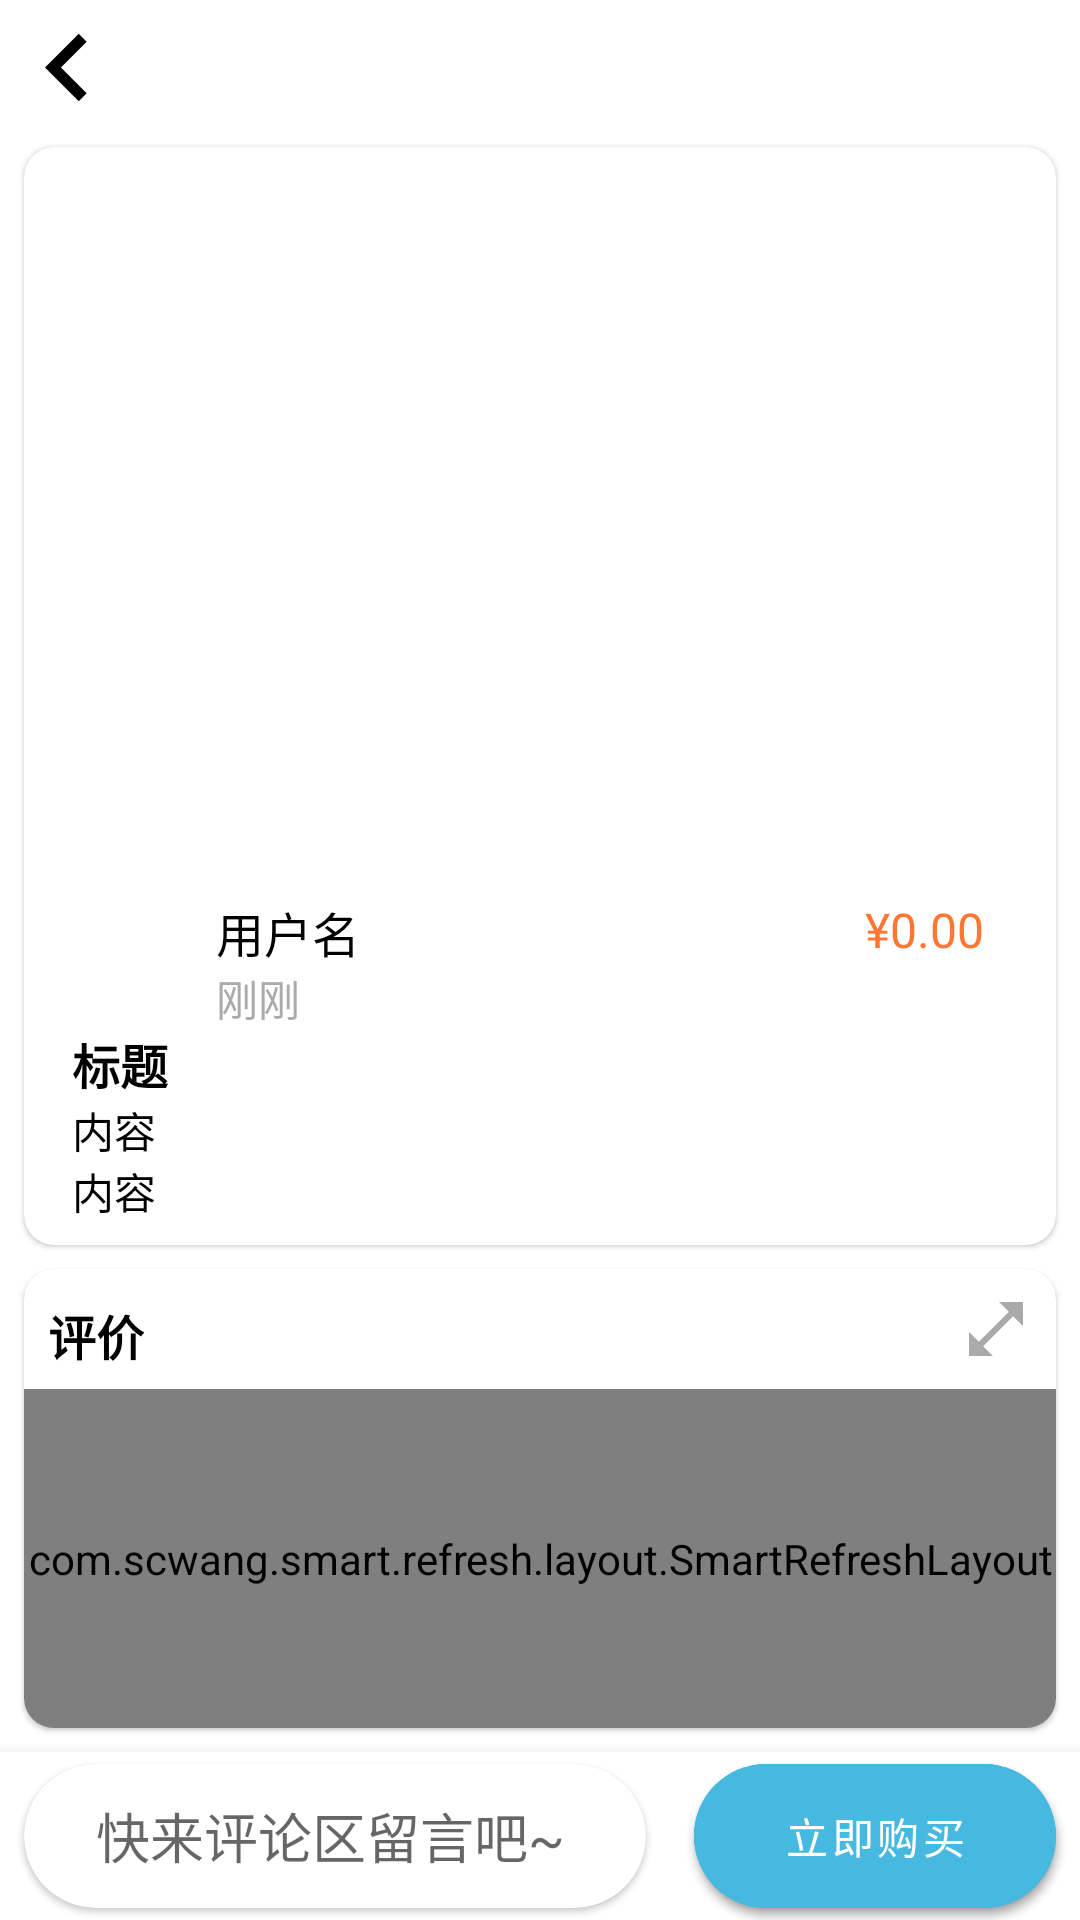

Write the Android layout XML for this screen, with the resource values it uses.
<!-- AndroidManifest.xml: activity theme Theme.校园通.NoActionBar -->
<!-- res/layout/activity_sh.xml -->
<?xml version="1.0" encoding="utf-8"?>
<androidx.constraintlayout.widget.ConstraintLayout
    xmlns:android="http://schemas.android.com/apk/res/android"
    xmlns:app="http://schemas.android.com/apk/res-auto"
    xmlns:tools="http://schemas.android.com/tools"
    android:layout_width="match_parent"
    android:layout_height="match_parent"
    android:background="@color/white_gray"
    android:orientation="vertical">

    <ImageButton
        android:id="@+id/sh_back"
        android:layout_width="45dp"
        android:layout_height="45dp"
        android:background="@drawable/ic_baseline_navigate_before_24"
        android:backgroundTint="@color/black"
        app:layout_constraintStart_toStartOf="parent"
        app:layout_constraintTop_toTopOf="parent"/>

    <include
        android:id="@+id/card_sh_index"
        layout="@layout/card_sh_activity"
        android:layout_width="match_parent"
        android:layout_height="wrap_content"
        android:layout_marginLeft="8dp"
        android:layout_marginTop="4dp"
        android:layout_marginRight="8dp"
        android:layout_marginBottom="4dp"
        app:layout_constraintTop_toBottomOf="@+id/sh_back"/>

    <com.google.android.material.card.MaterialCardView
        android:id="@+id/card_sh_comment_layout"
        android:layout_width="match_parent"
        android:layout_marginLeft="8dp"
        android:layout_marginRight="8dp"
        android:layout_height="0dp"
        android:layout_marginTop="8dp"
        android:layout_marginBottom="8dp"
        app:cardCornerRadius="10dp"
        app:cardElevation="1dp"
        app:layout_constraintBottom_toTopOf="@+id/card_sh_comment"
        app:layout_constraintTop_toBottomOf="@+id/card_sh_index"
        tools:layout_editor_absoluteX="8dp">

        <LinearLayout
            android:layout_width="match_parent"
            android:layout_height="match_parent"
            android:orientation="vertical">

            <androidx.constraintlayout.widget.ConstraintLayout
                android:id="@+id/sh_comment_tab"
                android:layout_width="match_parent"
                android:layout_height="wrap_content"
                android:orientation="horizontal">

                <TextView
                    android:id="@+id/card_sh_comment_title"
                    android:layout_width="wrap_content"
                    android:layout_height="wrap_content"
                    android:clickable="true"
                    android:paddingLeft="8dp"
                    android:paddingTop="8dp"
                    android:paddingRight="8dp"
                    android:paddingBottom="4dp"
                    android:text="评价"
                    android:textColor="@color/black"
                    android:textSize="16sp"
                    android:textStyle="bold"
                    app:layout_constraintBottom_toBottomOf="parent"
                    app:layout_constraintStart_toStartOf="parent"
                    app:layout_constraintTop_toTopOf="parent"/>

                <ImageButton
                    android:id="@+id/sh_fullscreen"
                    android:layout_width="24dp"
                    android:layout_height="24dp"
                    android:layout_marginRight="8dp"
                    android:layout_marginLeft="8dp"
                    android:layout_marginTop="8dp"
                    android:layout_marginBottom="8dp"
                    android:clickable="false"
                    android:background="@drawable/baseline_open_in_full_24"
                    android:backgroundTint="@color/dark_gray"
                    app:layout_constraintBottom_toBottomOf="parent"
                    app:layout_constraintEnd_toEndOf="parent"
                    app:layout_constraintTop_toTopOf="parent"/>

            </androidx.constraintlayout.widget.ConstraintLayout>

            <com.scwang.smart.refresh.layout.SmartRefreshLayout
                android:id="@+id/shCommentRefreshLayout"
                android:layout_width="match_parent"
                android:layout_height="match_parent"
                >

                <com.scwang.smart.refresh.header.MaterialHeader
                    android:layout_width="match_parent"
                    android:layout_height="wrap_content"/>

                <androidx.recyclerview.widget.RecyclerView
                    android:id="@+id/shCommentRecyclerView"
                    android:layout_width="match_parent"
                    android:layout_height="match_parent"
                    android:overScrollMode="never"/>

                <com.scwang.smart.refresh.footer.ClassicsFooter
                    android:layout_width="match_parent"
                    android:layout_height="wrap_content"/>
            </com.scwang.smart.refresh.layout.SmartRefreshLayout>
        </LinearLayout>
    </com.google.android.material.card.MaterialCardView>

    <com.google.android.material.bottomnavigation.BottomNavigationView
        android:id="@+id/card_sh_comment"
        android:layout_width="match_parent"
        android:layout_height="56dp"
        app:layout_constraintBottom_toBottomOf="parent">

        <androidx.constraintlayout.widget.ConstraintLayout
            android:layout_width="match_parent"
            android:layout_height="56dp">

            <com.google.android.material.card.MaterialCardView
                android:id="@+id/card_sh_comment_edit_layout"
                android:layout_width="0dp"
                android:layout_height="48dp"
                android:layout_marginLeft="8dp"
                android:layout_marginRight="8dp"
                android:backgroundTint="@color/white_gray"
                android:elevation="0dp"
                app:cardCornerRadius="24dp"
                app:layout_constraintBottom_toBottomOf="parent"
                app:layout_constraintEnd_toStartOf="@+id/guideline3"
                app:layout_constraintStart_toStartOf="parent"
                app:layout_constraintTop_toTopOf="parent">

                <EditText
                    android:id="@+id/card_sh_comment_edit"
                    android:layout_width="match_parent"
                    android:layout_height="match_parent"
                    android:background="@color/white_gray"
                    android:hint="快来评论区留言吧~"
                    android:paddingLeft="24dp"
                    android:paddingRight="24dp">

                </EditText>
            </com.google.android.material.card.MaterialCardView>

            <com.google.android.material.button.MaterialButton
                android:id="@+id/card_sh_comment_send"
                android:layout_width="0dp"
                android:layout_height="48dp"
                android:layout_gravity="end"
                android:layout_marginLeft="8dp"
                android:layout_marginRight="8dp"
                android:insetTop="0dp"
                android:insetBottom="0dp"
                android:text="发送"
                app:cornerRadius="24dp"
                app:layout_constraintBottom_toBottomOf="parent"
                app:layout_constraintEnd_toEndOf="parent"
                app:layout_constraintStart_toStartOf="@+id/guideline3"
                app:layout_constraintTop_toTopOf="parent"/>

            <com.google.android.material.button.MaterialButton
                android:id="@+id/card_sh_comment_button"
                android:layout_width="0dp"
                android:layout_height="48dp"
                android:layout_gravity="end"
                android:layout_marginLeft="8dp"
                android:layout_marginRight="8dp"
                android:insetTop="0dp"
                android:insetBottom="0dp"
                android:text="立即购买"
                app:cornerRadius="24dp"
                app:layout_constraintBottom_toBottomOf="parent"
                app:layout_constraintEnd_toEndOf="parent"
                app:layout_constraintStart_toStartOf="@+id/guideline3"
                app:layout_constraintTop_toTopOf="parent"/>

            <androidx.constraintlayout.widget.Guideline
                android:id="@+id/guideline3"
                android:layout_width="wrap_content"
                android:layout_height="wrap_content"
                android:orientation="vertical"
                app:layout_constraintGuide_percent="0.62"/>
        </androidx.constraintlayout.widget.ConstraintLayout>
    </com.google.android.material.bottomnavigation.BottomNavigationView>
</androidx.constraintlayout.widget.ConstraintLayout>
<!-- res/layout/card_sh_activity.xml (included above) -->
<?xml version="1.0" encoding="utf-8"?>
<com.google.android.material.card.MaterialCardView
    xmlns:android="http://schemas.android.com/apk/res/android"
    xmlns:app="http://schemas.android.com/apk/res-auto"
    android:id="@+id/card_sh_layout"
    android:layout_width="match_parent"
    android:layout_height="wrap_content"
    android:layout_marginLeft="8dp"
    android:layout_marginTop="4dp"
    android:layout_marginRight="8dp"
    android:layout_marginBottom="4dp"
    app:cardCornerRadius="10dp"
    app:cardElevation="1dp">


    <androidx.constraintlayout.widget.ConstraintLayout
        android:layout_width="match_parent"
        android:layout_height="wrap_content"
        android:id="@+id/card_sh_touch"
        android:orientation="horizontal"
        android:paddingLeft="16dp"
        android:paddingRight="16dp"
        android:paddingBottom="8dp"
        android:paddingTop="8dp">

        <com.google.android.material.card.MaterialCardView
            android:id="@+id/card_sh_image_layout"
            android:layout_width="0dp"
            android:layout_height="0dp"
            app:cardCornerRadius="10dp"
            app:layout_constraintDimensionRatio="h,4:3"
            app:cardElevation="0dp"
            app:layout_constraintLeft_toLeftOf="parent"
            app:layout_constraintRight_toRightOf="parent"
            app:layout_constraintTop_toTopOf="parent">

            <ImageView
                android:id="@+id/card_sh_image"
                android:layout_width="match_parent"
                android:layout_height="match_parent"
                android:contentDescription="商品图片"
                android:scaleType="centerCrop"
                app:srcCompat="@mipmap/default_user_avatar"/>
        </com.google.android.material.card.MaterialCardView>

        <com.google.android.material.card.MaterialCardView
            android:id="@+id/card_sh_user_avatar_layout"
            android:layout_width="40dp"
            android:layout_height="40dp"
            app:cardCornerRadius="10dp"
            app:cardElevation="0dp"
            android:layout_marginTop="8dp"
            app:layout_constraintStart_toStartOf="parent"
            app:layout_constraintTop_toBottomOf="@id/card_sh_image_layout">

            <ImageView
                android:id="@+id/card_sh_user_avatar"
                android:layout_width="40dp"
                android:layout_height="40dp"
                android:contentDescription="@string/user_avatar"
                app:srcCompat="@mipmap/default_user_avatar"/>
        </com.google.android.material.card.MaterialCardView>

        <TextView
            android:id="@+id/card_sh_user_name"
            android:layout_width="wrap_content"
            android:layout_height="wrap_content"
            android:paddingLeft="8dp"
            android:paddingRight="8dp"
            android:text="@string/username"
            android:textColor="@color/black"
            android:textSize="16sp"
            app:layout_constraintLeft_toRightOf="@+id/card_sh_user_avatar_layout"
            app:layout_constraintTop_toTopOf="@+id/card_sh_user_avatar_layout"/>

        <TextView
            android:id="@+id/card_sh_date"
            android:layout_width="wrap_content"
            android:layout_height="wrap_content"
            android:paddingLeft="8dp"
            android:paddingRight="8dp"
            android:text="@string/date"
            android:textColor="@color/dark_gray"
            android:textSize="14sp"
            app:layout_constraintStart_toEndOf="@+id/card_sh_user_avatar_layout"
            app:layout_constraintTop_toBottomOf="@+id/card_sh_user_name"/>

        <TextView
            android:id="@+id/card_sh_price"
            android:layout_width="wrap_content"
            android:layout_height="wrap_content"
            android:paddingLeft="8dp"
            android:paddingRight="8dp"
            android:text="@string/price"
            android:textColor="#ff7733"
            android:textSize="16sp"
            app:layout_constraintEnd_toEndOf="parent"
            app:layout_constraintTop_toTopOf="@+id/card_sh_user_avatar_layout"/>

        <TextView
            android:id="@+id/card_sh_title"
            android:layout_width="wrap_content"
            android:layout_height="wrap_content"
            android:paddingTop="4dp"
            android:text="@string/title"
            android:textColor="@color/black"
            android:textSize="16sp"
            android:textStyle="bold"
            app:layout_constraintStart_toStartOf="parent"
            app:layout_constraintTop_toBottomOf="@id/card_sh_user_avatar_layout"/>

        <TextView
            android:id="@+id/card_sh_text"
            android:layout_width="wrap_content"
            android:layout_height="wrap_content"
            android:text="@string/text"
            android:textColor="@color/black"
            android:textSize="14sp"
            app:layout_constraintStart_toStartOf="parent"
            app:layout_constraintTop_toBottomOf="@id/card_sh_title"/>
    </androidx.constraintlayout.widget.ConstraintLayout>


</com.google.android.material.card.MaterialCardView>
<!-- resources referenced by this layout -->
<resources>
  <color name="black">#FF000000</color>
  <color name="dark_gray">#AAAAAA</color>
  <!-- drawable baseline_open_in_full_24 (drawable) -->
  <vector android:height="24dp" android:tint="#AAAAAA"
      android:viewportHeight="24" android:viewportWidth="24"
      android:width="24dp" xmlns:android="http://schemas.android.com/apk/res/android">
      <path android:fillColor="@android:color/white" android:pathData="M21,11l0,-8l-8,0l3.29,3.29l-10,10l-3.29,-3.29l0,8l8,0l-3.29,-3.29l10,-10z"/>
  </vector>
  <!-- drawable ic_baseline_navigate_before_24 (drawable) -->
  <vector android:height="24dp"
      android:viewportHeight="24" android:viewportWidth="24"
      android:width="24dp" xmlns:android="http://schemas.android.com/apk/res/android">
      <path android:fillColor="@android:color/white" android:pathData="M15.41,7.41L14,6l-6,6 6,6 1.41,-1.41L10.83,12z"/>
  </vector>
  <string name="date">刚刚</string>
  <string name="price">¥0.00</string>
  <string name="text">内容\n内容</string>
  <string name="title">标题</string>
  <string name="user_avatar">用户头像</string>
  <string name="username">用户名</string>
  <style name="Theme.校园通.NoActionBar">
          <item name="windowActionBar">false</item>
          <item name="windowNoTitle">true</item>
      </style>
</resources>
